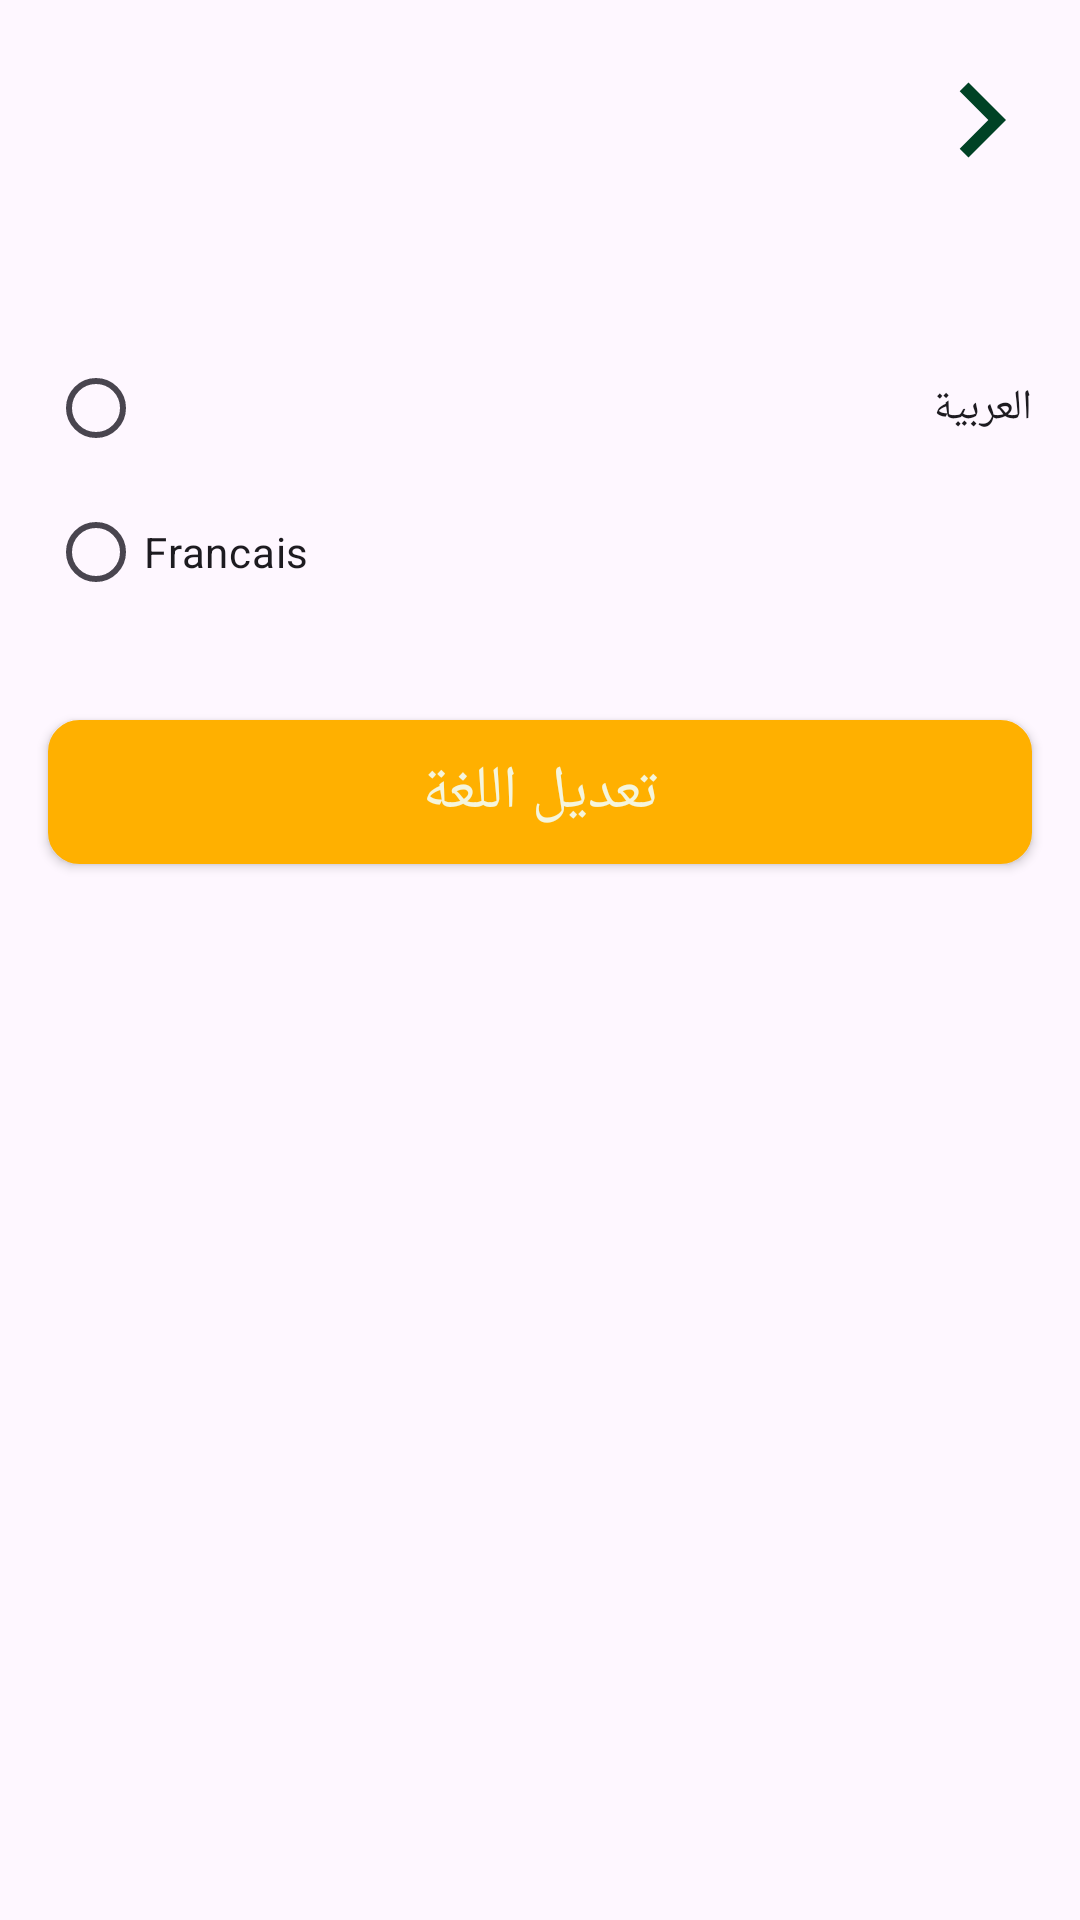

Layout XML and referenced resources for this Android screen:
<!-- AndroidManifest.xml: application theme Theme.Oran_Agro -->
<!-- res/layout/activity_language.xml -->
<?xml version="1.0" encoding="utf-8"?>
<androidx.constraintlayout.widget.ConstraintLayout xmlns:android="http://schemas.android.com/apk/res/android"
    xmlns:app="http://schemas.android.com/apk/res-auto"
    xmlns:tools="http://schemas.android.com/tools"
    android:layout_width="match_parent"
    android:layout_height="match_parent"
    tools:context=".LanguageActivity">


    <include
        android:id="@+id/include3"
        layout="@layout/tools_bar_back"
        android:layout_width="0dp"
        android:layout_height="wrap_content"
        app:layout_constraintEnd_toEndOf="parent"
        app:layout_constraintStart_toStartOf="parent"
        app:layout_constraintTop_toTopOf="parent" />

    <RadioGroup
        android:id="@+id/radioGroup"
        android:layout_width="0dp"
        android:layout_height="wrap_content"
        android:layout_marginStart="16dp"
        android:layout_marginTop="32dp"
        android:layout_marginEnd="16dp"
        app:layout_constraintEnd_toEndOf="parent"
        app:layout_constraintStart_toStartOf="parent"
        app:layout_constraintTop_toBottomOf="@+id/include3">

        <RadioButton
            android:id="@+id/radioButton"
            android:layout_width="match_parent"
            android:layout_height="wrap_content"
            android:text="العربية" />

        <RadioButton
            android:id="@+id/radioButton2"
            android:layout_width="match_parent"
            android:layout_height="wrap_content"
            android:text="Francais" />
    </RadioGroup>

    <androidx.appcompat.widget.AppCompatButton
        android:id="@+id/button3"
        android:layout_width="0dp"
        android:layout_height="wrap_content"
        android:layout_marginStart="16dp"
        android:layout_marginTop="32dp"
        android:layout_marginEnd="16dp"
        android:background="@drawable/edit_text_shap"
        android:backgroundTint="@color/orangeMy"
        android:text="تعديل اللغة"
        android:textColor="@color/whiteMy"
        android:textSize="20sp"
        app:layout_constraintEnd_toEndOf="parent"
        app:layout_constraintStart_toStartOf="parent"
        app:layout_constraintTop_toBottomOf="@+id/radioGroup" />

</androidx.constraintlayout.widget.ConstraintLayout>
<!-- res/layout/tools_bar_back.xml (included above) -->
<?xml version="1.0" encoding="utf-8"?>
<androidx.constraintlayout.widget.ConstraintLayout xmlns:android="http://schemas.android.com/apk/res/android"
    xmlns:app="http://schemas.android.com/apk/res-auto"
    android:layout_width="match_parent"
    android:layout_height="wrap_content">

    <com.google.android.material.appbar.AppBarLayout
        android:layout_width="match_parent"
        android:layout_height="wrap_content"
        android:layout_marginStart="8dp"
        android:layout_marginTop="8dp"
        android:layout_marginEnd="8dp"
        android:layout_marginBottom="8dp"
        app:layout_constraintBottom_toBottomOf="parent"
        app:layout_constraintEnd_toEndOf="parent"
        app:layout_constraintStart_toStartOf="parent"
        app:layout_constraintTop_toTopOf="parent">

        <androidx.constraintlayout.widget.ConstraintLayout
            android:layout_width="match_parent"
            android:layout_height="match_parent">

            <androidx.appcompat.widget.Toolbar
                android:id="@+id/toolbarBack"
                android:layout_width="match_parent"
                android:layout_height="wrap_content"
                android:titleTextColor="@color/orangeMy"
                android:textAlignment="center"
                app:layout_constraintBottom_toBottomOf="parent"
                app:layout_constraintEnd_toEndOf="parent"
                app:layout_constraintStart_toStartOf="parent"
                app:layout_constraintTop_toTopOf="parent" />

            <ImageView
                android:id="@+id/btnGoBack"
                android:layout_width="50dp"
                android:layout_height="50dp"
                app:layout_constraintBottom_toBottomOf="parent"
                app:layout_constraintEnd_toEndOf="parent"
                app:layout_constraintTop_toTopOf="parent"
                app:srcCompat="@drawable/baseline_chevron_right_24" />

        </androidx.constraintlayout.widget.ConstraintLayout>


    </com.google.android.material.appbar.AppBarLayout>
</androidx.constraintlayout.widget.ConstraintLayout>
<!-- resources referenced by this layout -->
<resources>
  <color name="orangeMy">#FFB000</color>
  <color name="whiteMy">#F5F5DC</color>
  <!-- drawable baseline_chevron_right_24 (drawable) -->
  <vector android:height="24dp" android:tint="@color/greenMy"
      android:viewportHeight="24" android:viewportWidth="24"
      android:width="24dp" xmlns:android="http://schemas.android.com/apk/res/android">
      <path android:fillColor="@android:color/white" android:pathData="M10,6L8.59,7.41 13.17,12l-4.58,4.59L10,18l6,-6z"/>
  </vector>
  <!-- drawable edit_text_shap (drawable) -->
  <?xml version="1.0" encoding="utf-8"?>
  <shape xmlns:android="http://schemas.android.com/apk/res/android"
      android:shape="rectangle">
  
      <corners android:radius="10dp"/>
      <solid android:color="#eeeeee"/>
      <stroke android:color="#eeeeee" android:width="1dp"/>
  
  
  </shape>
  <style name="Theme.Oran_Agro" parent="Base.Theme.Oran_Agro" />
  <color name="greenMy">#004225</color>
  <style name="Base.Theme.Oran_Agro" parent="Theme.Material3.Light.NoActionBar">
          
          
      </style>
</resources>
